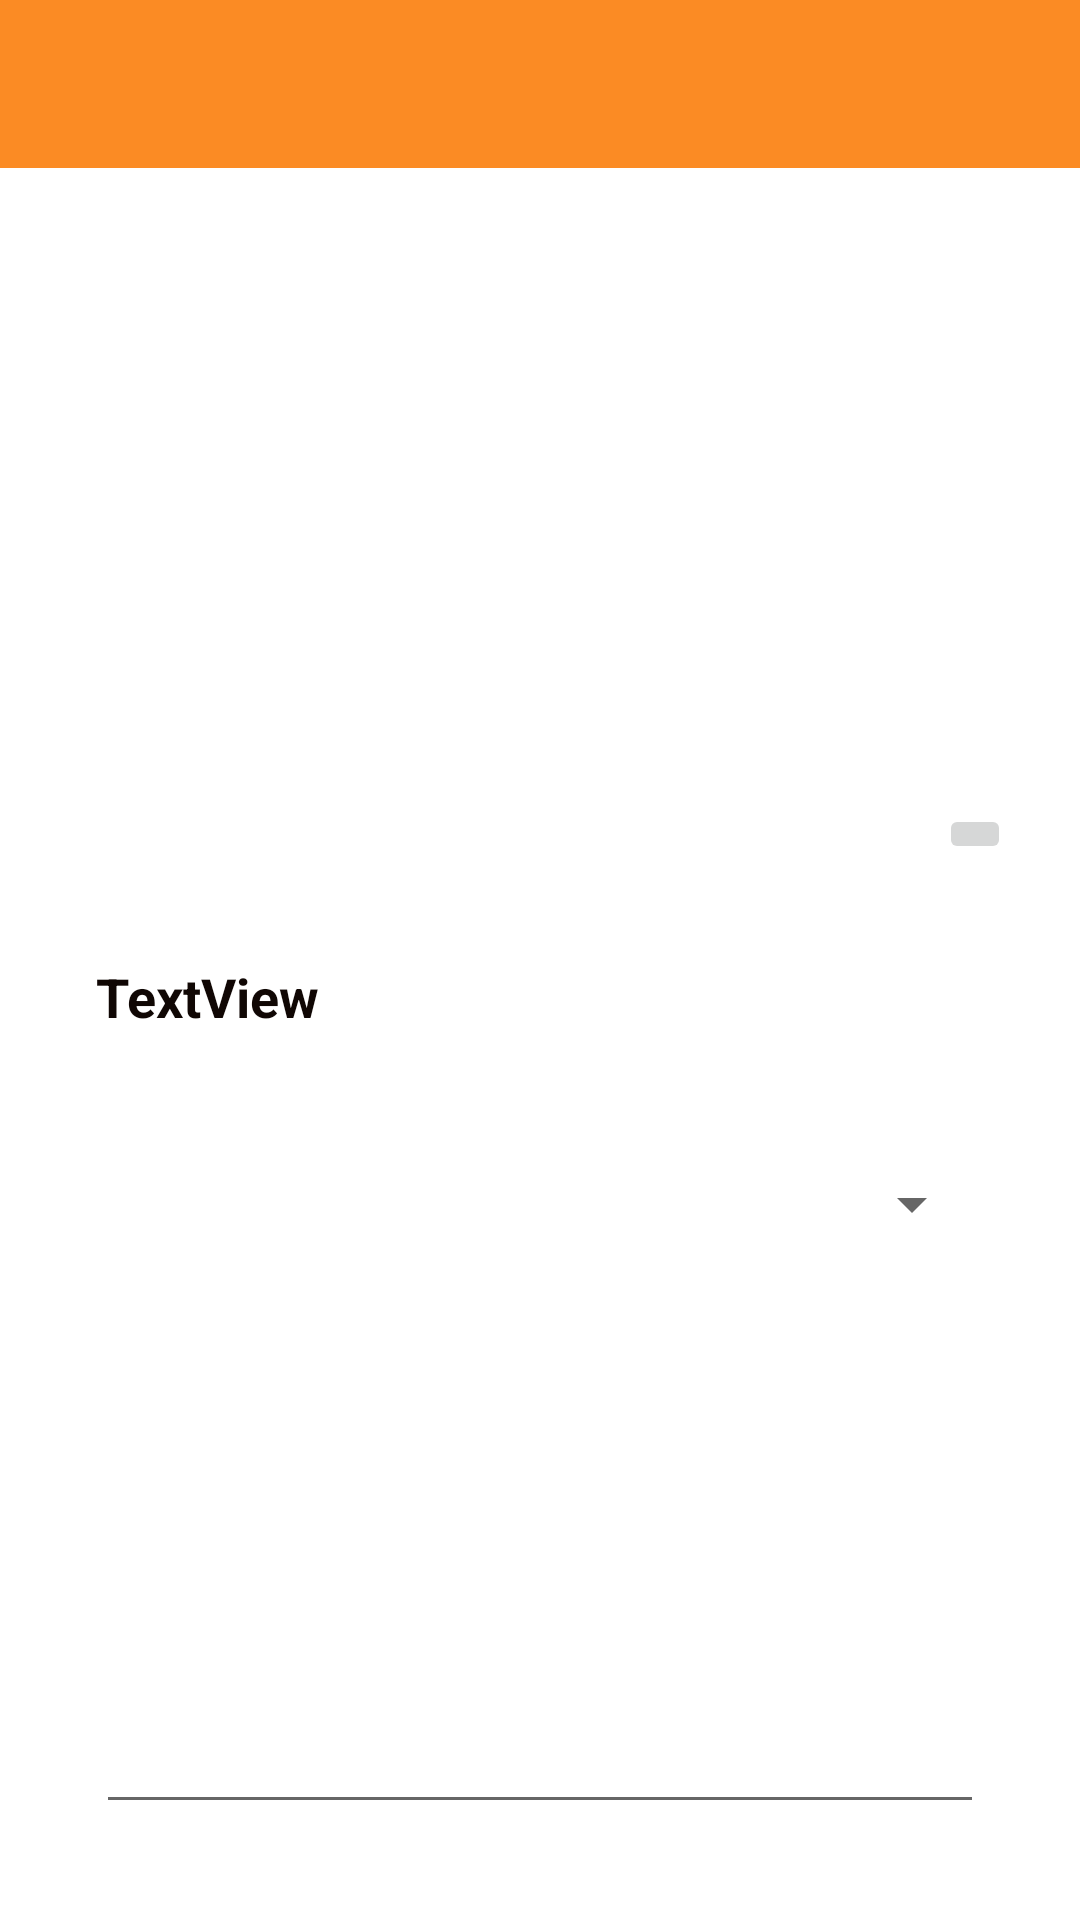

Produce the Android XML layout that renders to this screen, including the resource entries it uses.
<!-- AndroidManifest.xml: activity theme Theme.CuackEat.NoActionBar -->
<!-- res/layout/activity_album.xml -->
<?xml version="1.0" encoding="utf-8"?>
<androidx.constraintlayout.widget.ConstraintLayout xmlns:android="http://schemas.android.com/apk/res/android"
    xmlns:app="http://schemas.android.com/apk/res-auto"
    xmlns:tools="http://schemas.android.com/tools"
    android:layout_width="match_parent"
    android:layout_height="match_parent">

    <androidx.appcompat.widget.Toolbar
        android:id="@+id/toolbarAlbumDetail"
        android:layout_width="0dp"
        android:layout_height="wrap_content"
        android:background="?attr/colorPrimary"
        android:minHeight="?attr/actionBarSize"
        android:theme="?attr/actionBarTheme"
        app:layout_constraintEnd_toEndOf="parent"
        app:layout_constraintStart_toStartOf="parent"
        app:layout_constraintTop_toTopOf="parent" />

    <androidx.constraintlayout.widget.Guideline
        android:id="@+id/guideline2"
        android:layout_width="wrap_content"
        android:layout_height="wrap_content"
        android:orientation="vertical"
        app:layout_constraintGuide_begin="205dp" />

    <ImageView
        android:id="@+id/imgAlbum"
        android:layout_width="200dp"
        android:layout_height="200dp"
        android:layout_marginStart="105dp"
        android:layout_marginTop="32dp"
        android:contentDescription="TODO"
        app:layout_constraintRight_toRightOf="parent"
        app:layout_constraintLeft_toLeftOf="parent"
        app:layout_constraintDimensionRatio="1:1"
        app:layout_constraintStart_toStartOf="parent"
        app:layout_constraintTop_toBottomOf="@+id/toolbarAlbumDetail"
        tools:srcCompat="@tools:sample/avatars" />

    <TextView
        android:id="@+id/lblNameAlbum"
        android:layout_width="0dp"
        android:layout_height="wrap_content"
        android:layout_marginStart="32dp"
        android:layout_marginTop="32dp"
        android:layout_marginEnd="32dp"
        android:text="TextView"
        android:textAppearance="@style/CourseTitle"
        app:layout_constraintEnd_toEndOf="parent"
        app:layout_constraintStart_toStartOf="parent"
        app:layout_constraintTop_toBottomOf="@+id/imgAlbum" />

    <Spinner
        android:id="@+id/spinnerGenre"
        android:layout_width="0dp"
        android:layout_height="50dp"
        android:layout_marginStart="32dp"
        android:layout_marginTop="32dp"
        android:layout_marginEnd="32dp"
        app:layout_constraintEnd_toEndOf="parent"
        app:layout_constraintStart_toStartOf="parent"
        app:layout_constraintTop_toBottomOf="@+id/lblNameAlbum" />

    <EditText
        android:id="@+id/lblDesciption"
        android:layout_width="0dp"
        android:layout_height="0dp"
        android:layout_marginStart="32dp"
        android:layout_marginTop="32dp"
        android:layout_marginEnd="32dp"
        android:layout_marginBottom="32dp"
        android:ems="10"
        android:gravity="start|top"
        android:inputType="textMultiLine"
        app:layout_constraintBottom_toBottomOf="parent"
        app:layout_constraintEnd_toEndOf="parent"
        app:layout_constraintStart_toStartOf="parent"
        app:layout_constraintTop_toBottomOf="@+id/spinnerGenre" />

    <ImageButton
        android:id="@+id/btnOpenPhotoReel"
        android:layout_width="wrap_content"
        android:layout_height="wrap_content"
        android:layout_marginStart="8dp"
        app:layout_constraintBottom_toBottomOf="@+id/imgAlbum"
        app:layout_constraintStart_toEndOf="@+id/imgAlbum"
        app:srcCompat="@drawable/ic_add_photo_24" />

</androidx.constraintlayout.widget.ConstraintLayout>
<!-- resources referenced by this layout -->
<resources>
  <style name="CourseTitle" parent="@android:style/TextAppearance.Material.Medium">
          <item name="android:textColor">@color/smoky_black</item>
          <item name="android:textStyle">bold</item>
      </style>
  <style name="Theme.CuackEat.NoActionBar">
          <item name="windowActionBar">false</item>
          <item name="windowNoTitle">true</item>
      </style>
  <color name="smoky_black">#100704</color>
</resources>
